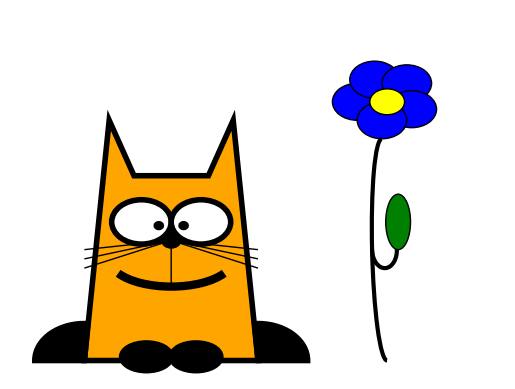

This chart was generated by the following Python code:
from matplotlib.patches import Circle, Wedge, Polygon, Ellipse, Arc, Path, PathPatch
import matplotlib.pyplot as plt


def draw_cat(ax):
    # туловище
    poly = [(3, 1), (4, 14), (5, 11), (8, 11), (9, 14), (10, 1)]
    polygon = Polygon(poly, fc="orange", ec="black", lw=4)
    ax.add_patch(polygon)

    # глаза
    circle = Circle((5.3, 8.5), 1.2, fc="white", ec="black", lw=4)
    ax.add_patch(circle)

    circle = Circle((7.7, 8.5), 1.2, fc="white", ec="black", lw=4)
    ax.add_patch(circle)

    # зрачки
    circle = Circle((6, 8.3), 0.1, fc="black", ec="black", lw=4)
    ax.add_patch(circle)

    circle = Circle((7, 8.3), 0.1, fc="black", ec="black", lw=4)
    ax.add_patch(circle)

    # нос
    circle = Circle((6.5, 7.5), 0.3, fc="black", ec="black", lw=4)
    ax.add_patch(circle)

    # задние лапы
    wedge = Wedge((3, 1), 2, 86, 180, fc="black", ec="black", lw=4)
    ax.add_patch(wedge)

    wedge = Wedge((10, 1), 2, 0, 94, fc="black", ec="black", lw=4)
    ax.add_patch(wedge)

    # передние лапы
    ellipse = Ellipse((5.5, 1.2), 2, 1.5, fc="black", ec="black", lw=4)
    ax.add_patch(ellipse)

    ellipse = Ellipse((7.5, 1.2), 2, 1.5, fc="black", ec="black", lw=4)
    ax.add_patch(ellipse)

    # улыбка
    arc =  Arc((6.5, 6.5), 5, 3, angle=0, theta1=200, theta2=340, lw=6, fill=False)
    ax.add_patch(arc)

    # линия между носом и улыбкой, усы
    vertices = [(6.5, 5), (6.5, 7.5), (10, 6), (6.5, 7.5), (10, 6.5), (6.5, 7.5), (10, 7),
                (6.5, 7.5), (3, 6), (6.5, 7.5), (3, 6.5), (6.5, 7.5), (3, 7)]

    # число 1 соответствует команде matplotlib.path.Path.MOVETO
    # число 2 соответствует команде matplotlib.path.Path.LINETO
    codes = [1, 2, 2, 1, 2, 1, 2, 1, 2, 1, 2, 1, 2]

    path = Path(vertices, codes)
    path_patch = PathPatch(path, fill=False, lw=1)
    ax.add_patch(path_patch)

def flower(ax):
    #лепестки
    circle = Circle((14, 15), 1, fc="blue", ec="black", lw=1)
    ax.add_patch(circle)

    circle = Circle((14.7, 16.2), 1, fc="blue", ec="black", lw=1)
    ax.add_patch(circle)

    circle = Circle((16, 16), 1, fc="blue", ec="black", lw=1)
    ax.add_patch(circle)
    circle = Circle((16.2, 14.6), 1, fc="blue", ec="black", lw=1)
    ax.add_patch(circle)
    circle = Circle((15, 14), 1, fc="blue", ec="black", lw=1)
    ax.add_patch(circle)

    circle = Circle((15.21, 15), 0.7, fc="yellow", ec="black", lw=1)
    ax.add_patch(circle)

    #стебель
    arc = Arc((15.1, 7), 1, 12, angle=1, theta1=90, theta2=270, lw=3)
    ax.add_patch(arc)
    arc = Arc((15.1, 7), 1, 2, angle=1, theta1=180, theta2=10, lw=3)
    ax.add_patch(arc)

    # листочек
    ellipse = Ellipse((15.65, 8.5), 1, 3, fc="green", ec="black", lw=1)
    ax.add_patch(ellipse)
n = 20

m = 20

plt.xlim(0, n)

plt.ylim(0, m)

ax = plt.gca()

draw_cat(ax)
flower(ax)


ax.axes.set_axis_off()

plt.show()
